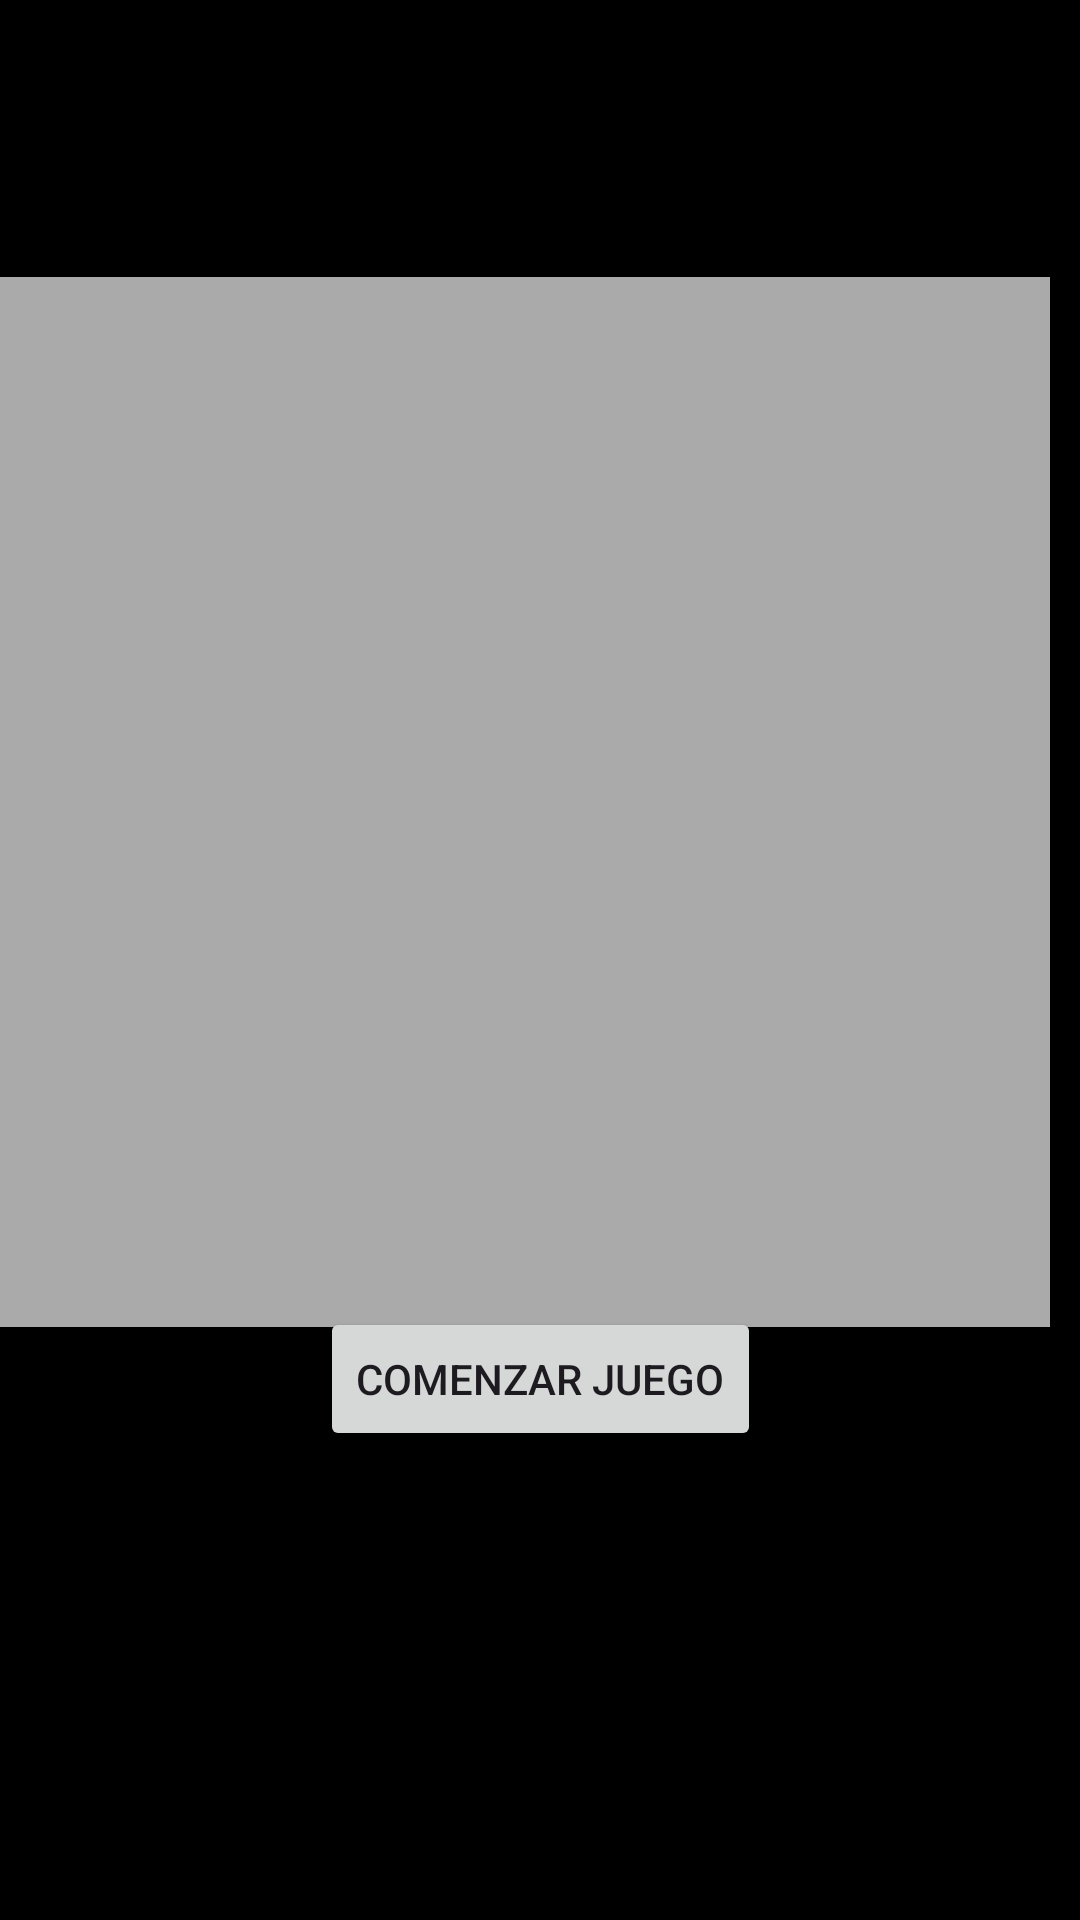

Layout XML and referenced resources for this Android screen:
<!-- AndroidManifest.xml: application theme Theme.Lab6_20186137 -->
<!-- res/layout/activity_tres_tres.xml -->
<?xml version="1.0" encoding="utf-8"?>
<androidx.constraintlayout.widget.ConstraintLayout xmlns:android="http://schemas.android.com/apk/res/android"
    xmlns:app="http://schemas.android.com/apk/res-auto"
    xmlns:tools="http://schemas.android.com/tools"
    android:layout_width="match_parent"
    android:background="@color/black"
    android:layout_height="match_parent"
    tools:context=".tres_tres">

    <GridLayout
        android:id="@+id/imagen"
        android:layout_width="350dp"
        android:layout_height="350dp"
        android:layout_margin="16dp"
        android:background="@android:color/darker_gray"
        app:layout_constraintBottom_toBottomOf="parent"
        app:layout_constraintEnd_toEndOf="parent"
        app:layout_constraintHorizontal_bias="0.737"
        app:layout_constraintStart_toStartOf="parent"
        app:layout_constraintTop_toTopOf="parent"
        app:layout_constraintVertical_bias="0.296"></GridLayout>

    <Button
        android:id="@+id/comenzar"
        android:layout_width="wrap_content"
        android:layout_height="wrap_content"
        android:layout_alignParentBottom="true"
        android:layout_centerHorizontal="true"
        android:layout_marginBottom="24dp"
        android:text="Comenzar juego"
        app:layout_constraintBottom_toBottomOf="parent"
        app:layout_constraintEnd_toEndOf="parent"
        app:layout_constraintStart_toStartOf="parent"
        app:layout_constraintTop_toTopOf="parent"
        app:layout_constraintVertical_bias="0.767" />


</androidx.constraintlayout.widget.ConstraintLayout>
<!-- resources referenced by this layout -->
<resources>
  <style name="Theme.Lab6_20186137" parent="Base.Theme.Lab6_20186137" />
  <style name="Base.Theme.Lab6_20186137" parent="Theme.Material3.DayNight.NoActionBar">
          
          
      </style>
  <!-- not gathered from this repository: default colours our renderer supplied (Android Studio template values) -->
  <color name="black">#FF000000</color>
</resources>
